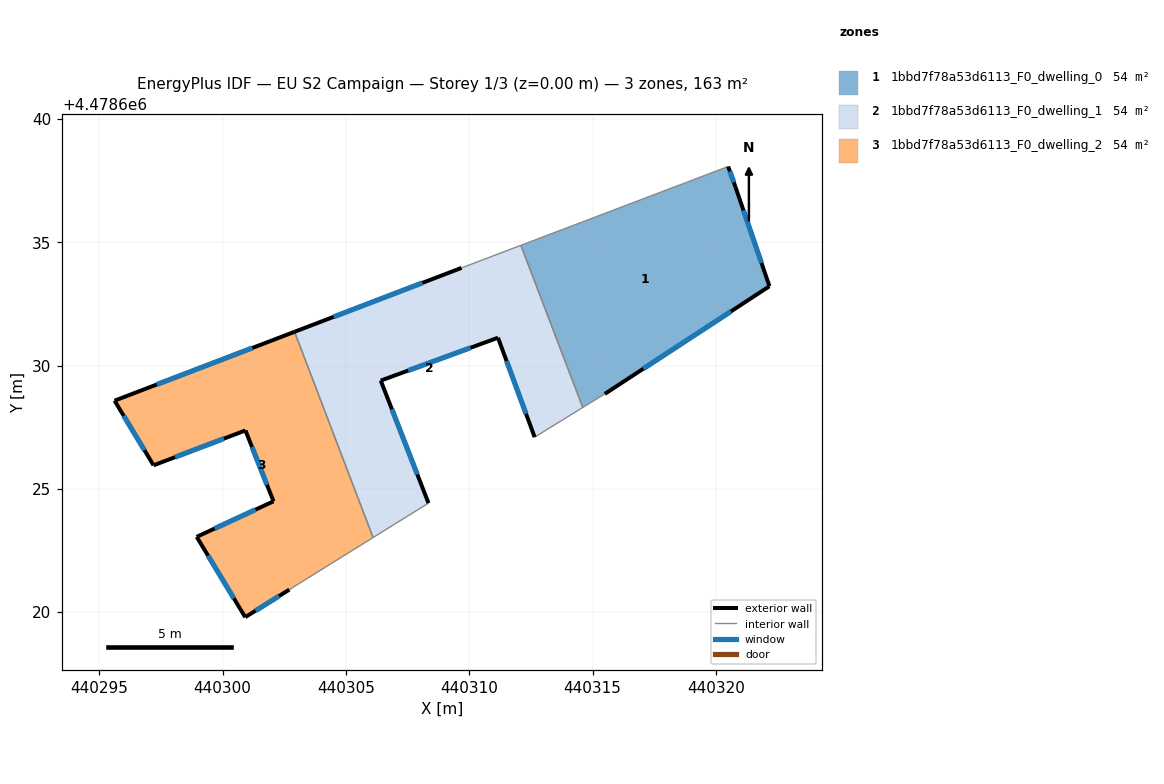
=== STOREY PLAN SPEC (per zone: floor XY polygon, exterior-wall plan segments, windows/doors) ===
zone 1: 1bbd7f78a53d6113_F0_dwelling_0  (54.3 m²)
  floor: (440320.79, 4478637.23) (440322.17, 4478633.21) (440315.49, 4478628.85) (440314.60, 4478628.30) (440312.09, 4478634.87) (440320.49, 4478638.07)
  exterior wall: (440322.17, 4478633.21) – (440320.79, 4478637.23)  [4.2 m]
    window: (440321.85, 4478634.16) – (440321.12, 4478636.29)  [3.6 m²]
  exterior wall: (440315.49, 4478628.85) – (440322.17, 4478633.21)  [8.0 m]
    window: (440317.06, 4478629.87) – (440320.61, 4478632.19)  [6.8 m²]
  exterior wall: (440320.79, 4478637.23) – (440320.49, 4478638.07)  [0.9 m]
    window: (440320.72, 4478637.43) – (440320.57, 4478637.87)  [0.8 m²]
  interior walls: 3
zone 2: 1bbd7f78a53d6113_F0_dwelling_1  (54.3 m²)
  floor: (440312.09, 4478634.87) (440314.60, 4478628.30) (440312.65, 4478627.10) (440311.16, 4478631.13) (440306.41, 4478629.39) (440308.34, 4478624.42) (440306.10, 4478623.03) (440302.91, 4478631.37) (440309.68, 4478633.96)
  exterior wall: (440309.68, 4478633.96) – (440302.91, 4478631.37)  [7.2 m]
    window: (440308.10, 4478633.35) – (440304.50, 4478631.97)  [6.1 m²]
  exterior wall: (440311.16, 4478631.13) – (440312.65, 4478627.10)  [4.3 m]
    window: (440311.51, 4478630.18) – (440312.30, 4478628.04)  [3.6 m²]
  exterior wall: (440306.41, 4478629.39) – (440311.16, 4478631.13)  [5.1 m]
    window: (440307.52, 4478629.80) – (440310.05, 4478630.72)  [4.3 m²]
  exterior wall: (440308.34, 4478624.42) – (440306.41, 4478629.39)  [5.3 m]
    window: (440307.89, 4478625.58) – (440306.86, 4478628.23)  [4.5 m²]
  interior walls: 5
zone 3: 1bbd7f78a53d6113_F0_dwelling_2  (54.3 m²)
  floor: (440302.91, 4478631.37) (440306.10, 4478623.03) (440302.70, 4478620.92) (440300.91, 4478619.80) (440298.95, 4478623.05) (440302.06, 4478624.49) (440300.92, 4478627.37) (440297.20, 4478625.95) (440295.62, 4478628.58)
  exterior wall: (440300.92, 4478627.37) – (440302.06, 4478624.49)  [3.1 m]
    window: (440301.19, 4478626.70) – (440301.80, 4478625.17)  [2.6 m²]
  exterior wall: (440297.20, 4478625.95) – (440300.92, 4478627.37)  [4.0 m]
    window: (440298.07, 4478626.29) – (440300.05, 4478627.04)  [3.4 m²]
  exterior wall: (440295.62, 4478628.58) – (440297.20, 4478625.95)  [3.1 m]
    window: (440295.99, 4478627.96) – (440296.83, 4478626.57)  [2.6 m²]
  exterior wall: (440302.91, 4478631.37) – (440295.62, 4478628.58)  [7.8 m]
    window: (440301.21, 4478630.71) – (440297.33, 4478629.23)  [6.6 m²]
  exterior wall: (440300.91, 4478619.80) – (440302.70, 4478620.92)  [2.1 m]
    window: (440301.33, 4478620.06) – (440302.28, 4478620.65)  [1.8 m²]
  exterior wall: (440298.95, 4478623.05) – (440300.91, 4478619.80)  [3.8 m]
    window: (440299.41, 4478622.29) – (440300.45, 4478620.56)  [3.2 m²]
  exterior wall: (440302.06, 4478624.49) – (440298.95, 4478623.05)  [3.4 m]
    window: (440301.33, 4478624.16) – (440299.68, 4478623.39)  [2.9 m²]
  interior walls: 2

=== DERIVED (storey summary) ===
Building: EU S2 Campaign
Storey: 1 of 3  (floor level z = 0.00 m)
Storey gross floor area: 162.8 m²
Zones on this storey: 3
  - 1bbd7f78a53d6113_F0_dwelling_0: floor 54.3 m²; exterior wall 13.1 m (39.3 m²); 3 window(s) 11.1 m²; WWR 28.3%
  - 1bbd7f78a53d6113_F0_dwelling_1: floor 54.3 m²; exterior wall 21.9 m (65.8 m²); 4 window(s) 18.6 m²; WWR 28.3%
  - 1bbd7f78a53d6113_F0_dwelling_2: floor 54.3 m²; exterior wall 27.3 m (81.9 m²); 7 window(s) 23.2 m²; WWR 28.3%
Zone adjacency (shared interzone walls):
  - 1bbd7f78a53d6113_F0_dwelling_0 ↔ 1bbd7f78a53d6113_F0_dwelling_1
  - 1bbd7f78a53d6113_F0_dwelling_1 ↔ 1bbd7f78a53d6113_F0_dwelling_2